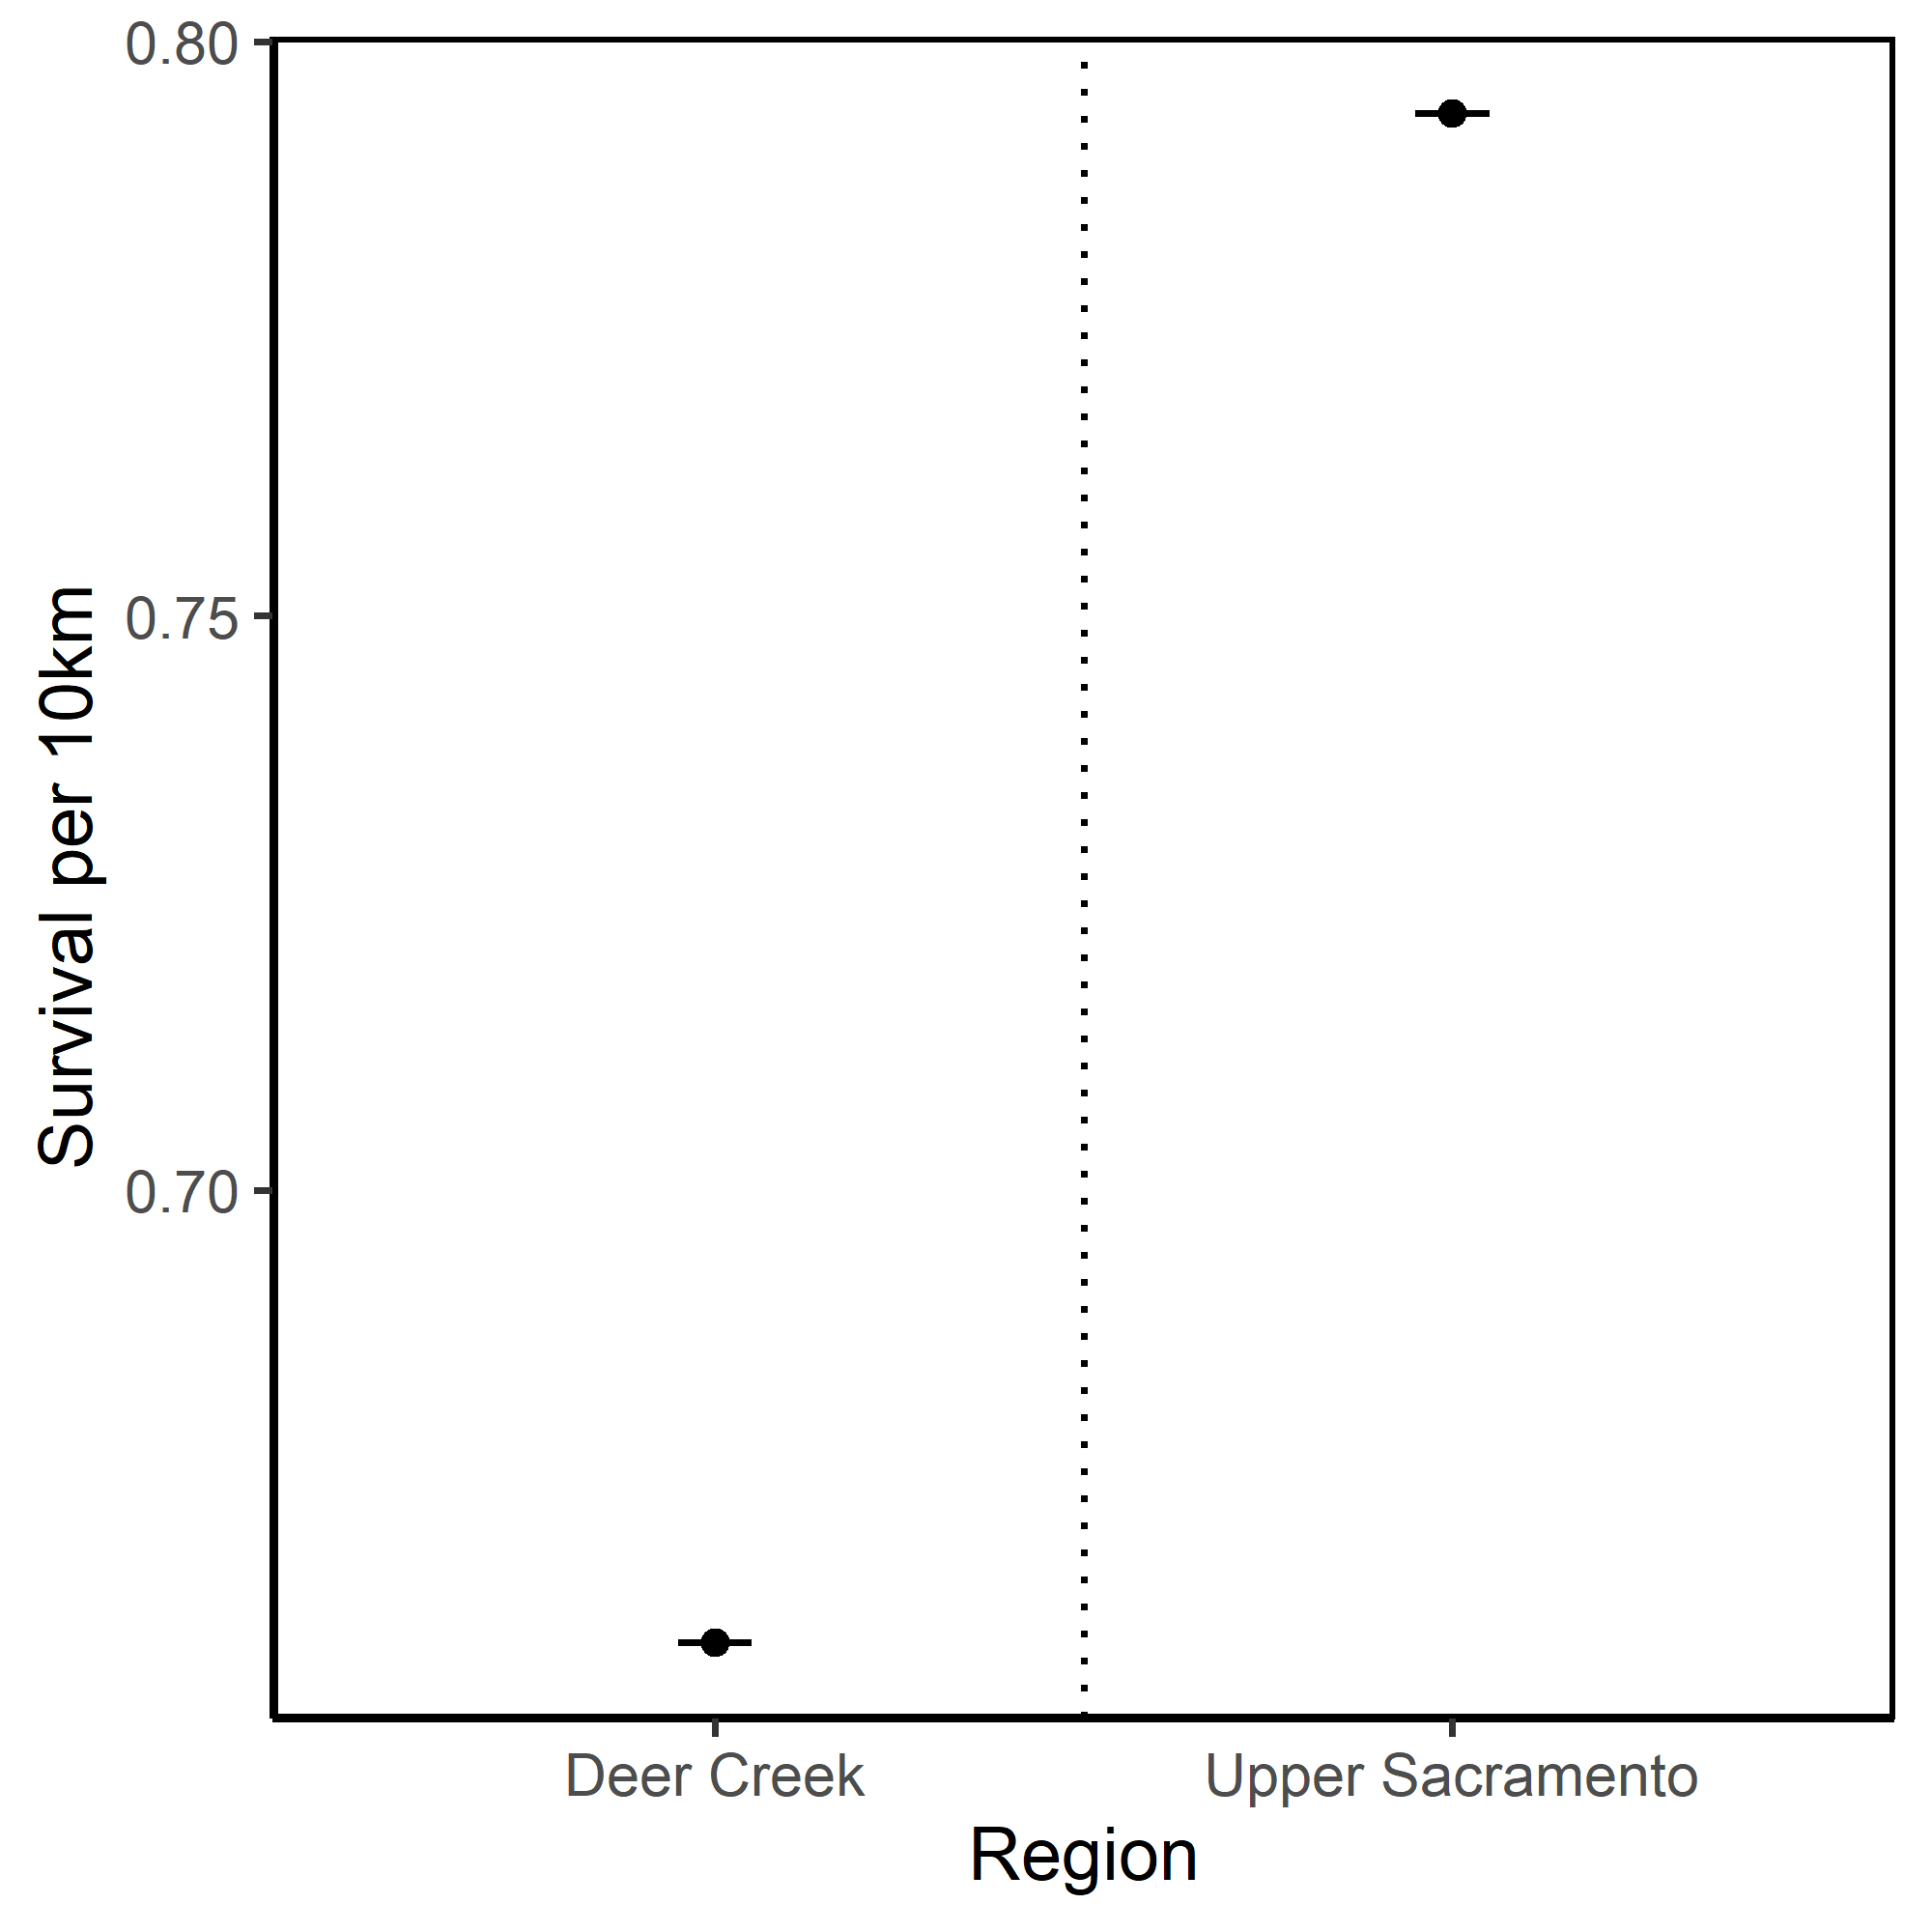

Data behind this chart, as committed beside it:
StudyID, Reach #, Reach, RKM, Region, Survival rate per 10km (SE), LCI, UCI, N
DeerCk_Wild_2018, 1, DeerCk_RST to Abv_WoodsonBr, 441.87 to 425.15, Deer Creek, 0.66 (0), 0.66, 0.66, 13
DeerCk_Wild_2018, 2, Abv_WoodsonBr to ButteBr, 425.15 to 344.1, Upper Sacramento, 0.79 (0), 0.79, 0.79, 2
